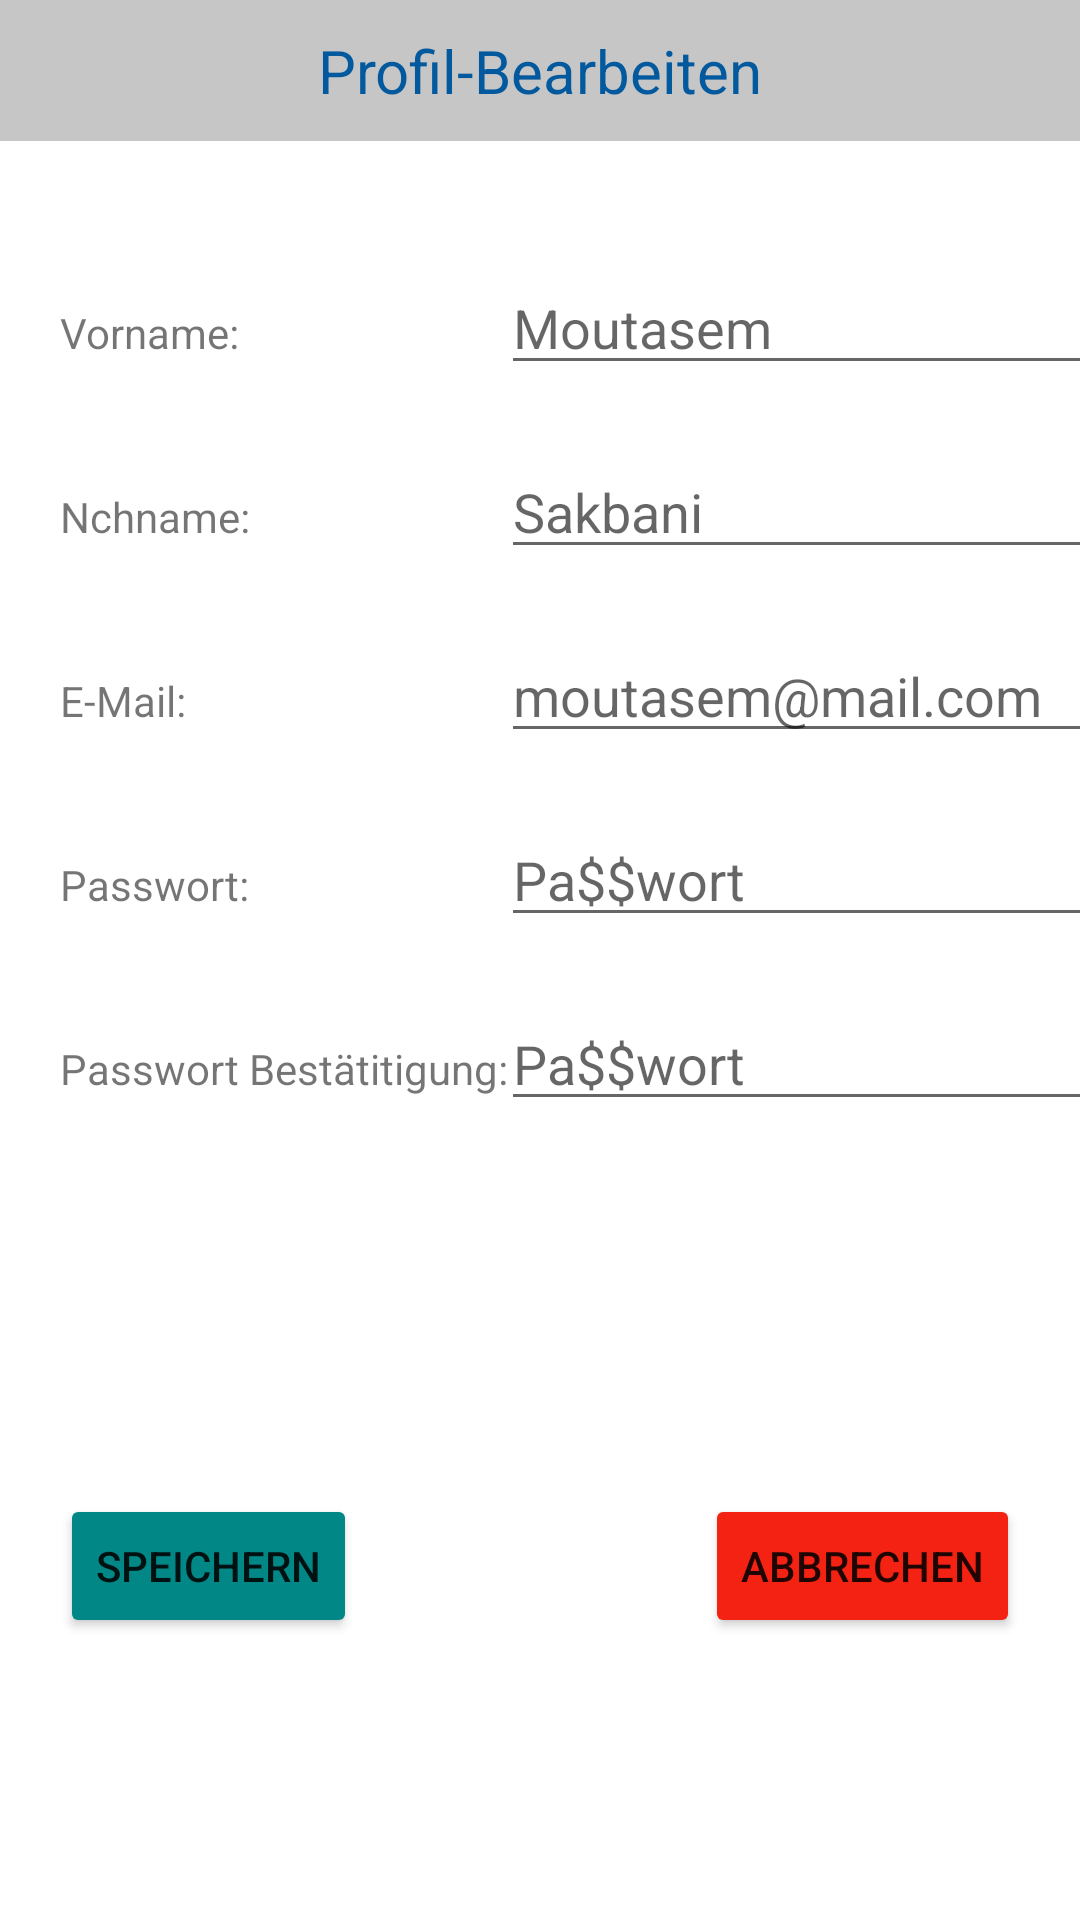

Layout XML and referenced resources for this Android screen:
<!-- AndroidManifest.xml: application theme Theme.ShowUniverse -->
<!-- res/layout/activity_profil_bearbeiten.xml -->
<?xml version="1.0" encoding="utf-8"?>
<androidx.constraintlayout.widget.ConstraintLayout xmlns:android="http://schemas.android.com/apk/res/android"
    xmlns:app="http://schemas.android.com/apk/res-auto"
    xmlns:tools="http://schemas.android.com/tools"
    android:layout_width="match_parent"
    android:layout_height="match_parent"
    tools:context=".controller.ProfilBearbeitenActivity">

    <TextView
        android:id="@+id/txtLogo"
        android:layout_width="match_parent"
        android:layout_height="wrap_content"
        android:layout_centerHorizontal="true"
        android:background="#C6C6C6"
        android:padding="10dp"
        android:text="Profil-Bearbeiten"
        android:textAlignment="center"
        android:textColor="#02599E"
        android:textSize="20dp"
        app:layout_constraintEnd_toEndOf="parent"
        app:layout_constraintStart_toStartOf="parent"
        app:layout_constraintTop_toTopOf="parent" />


    <TextView
        android:id="@+id/textView7"
        android:layout_width="150dp"
        android:layout_height="wrap_content"
        android:layout_marginStart="20dp"
        android:text="Vorname:"
        app:layout_constraintBaseline_toBaselineOf="@+id/txtVorname"
        app:layout_constraintStart_toStartOf="parent" />

    <TextView
        android:id="@+id/textView8"
        android:layout_width="150dp"
        android:layout_height="wrap_content"
        android:text="Nchname:"
        app:layout_constraintBaseline_toBaselineOf="@+id/txtNachname"
        app:layout_constraintEnd_toEndOf="@+id/textView7"
        app:layout_constraintStart_toStartOf="@+id/textView7" />

    <TextView
        android:id="@+id/textView10"
        android:layout_width="150dp"
        android:layout_height="wrap_content"
        android:text="E-Mail:"
        app:layout_constraintBaseline_toBaselineOf="@+id/txtEmail"
        app:layout_constraintEnd_toEndOf="@+id/textView8"
        app:layout_constraintStart_toStartOf="@+id/textView8" />

    <TextView
        android:id="@+id/textView11"
        android:layout_width="150dp"
        android:layout_height="wrap_content"
        android:text="Passwort:"
        app:layout_constraintBaseline_toBaselineOf="@+id/txtPasswort"
        app:layout_constraintEnd_toEndOf="@+id/textView10"
        app:layout_constraintStart_toStartOf="@+id/textView10" />

    <TextView
        android:id="@+id/textView12"
        android:layout_width="150dp"
        android:layout_height="wrap_content"
        android:layout_marginStart="30dp"
        android:text="Passwort Bestätitigung:"
        app:layout_constraintBaseline_toBaselineOf="@+id/txtPasswortCheck"
        app:layout_constraintEnd_toEndOf="@+id/textView11"
        app:layout_constraintHorizontal_bias="1.0"
        app:layout_constraintStart_toStartOf="@+id/textView11" />

    <EditText
        android:id="@+id/txtVorname"
        android:layout_width="200dp"
        android:layout_height="wrap_content"
        android:layout_marginStart="30dp"
        android:layout_marginTop="40dp"
        android:layout_marginEnd="20dp"
        android:hint="Moutasem"
        android:inputType="textPersonName"
        app:layout_constraintEnd_toEndOf="parent"
        app:layout_constraintHorizontal_bias="0.555"
        app:layout_constraintStart_toEndOf="@+id/textView7"
        app:layout_constraintTop_toBottomOf="@+id/txtLogo" />

    <EditText
        android:id="@+id/txtNachname"
        android:layout_width="200dp"
        android:layout_height="wrap_content"
        android:layout_marginTop="20dp"
        android:hint="Sakbani"
        android:inputType="textPersonName"
        app:layout_constraintEnd_toEndOf="@+id/txtVorname"
        app:layout_constraintStart_toStartOf="@+id/txtVorname"
        app:layout_constraintTop_toBottomOf="@+id/txtVorname" />

    <EditText
        android:id="@+id/txtEmail"
        android:layout_width="200dp"
        android:layout_height="wrap_content"
        android:layout_marginTop="20dp"
        android:hint="moutasem@mail.com"
        android:inputType="textEmailAddress"
        app:layout_constraintEnd_toEndOf="@+id/txtNachname"
        app:layout_constraintStart_toStartOf="@+id/txtNachname"
        app:layout_constraintTop_toBottomOf="@+id/txtNachname" />

    <EditText
        android:id="@+id/txtPasswort"
        android:layout_width="200dp"
        android:layout_height="wrap_content"
        android:layout_marginTop="20dp"
        android:hint="Pa$$wort"
        android:inputType="textPassword"
        app:layout_constraintEnd_toEndOf="@+id/txtEmail"
        app:layout_constraintStart_toStartOf="@+id/txtEmail"
        app:layout_constraintTop_toBottomOf="@+id/txtEmail" />

    <EditText
        android:id="@+id/txtPasswortCheck"
        android:layout_width="200dp"
        android:layout_height="wrap_content"
        android:layout_marginTop="20dp"
        android:hint="Pa$$wort"
        android:inputType="textPassword"
        app:layout_constraintEnd_toEndOf="@+id/txtPasswort"
        app:layout_constraintStart_toStartOf="@+id/txtPasswort"
        app:layout_constraintTop_toBottomOf="@+id/txtPasswort" />

    <Button
        android:id="@+id/btnSpeichernProfilBearbeiten"
        android:layout_width="wrap_content"
        android:layout_height="wrap_content"
        android:layout_marginStart="20dp"
        android:backgroundTint="@color/teal_700"
        android:text="Speichern"
        app:layout_constraintBaseline_toBaselineOf="@+id/btnAbbrechenProfilBearbeiten"
        app:layout_constraintStart_toStartOf="parent" />

    <Button
        android:id="@+id/btnAbbrechenProfilBearbeiten"
        android:layout_width="wrap_content"
        android:layout_height="wrap_content"
        android:layout_marginTop="50dp"
        android:layout_marginEnd="20dp"
        android:layout_marginBottom="20dp"
        android:backgroundTint="@color/red"
        android:text="Abbrechen"
        app:layout_constraintBottom_toBottomOf="parent"
        app:layout_constraintEnd_toEndOf="parent"
        app:layout_constraintTop_toBottomOf="@+id/txtPasswortCheck" />

</androidx.constraintlayout.widget.ConstraintLayout>
<!-- resources referenced by this layout -->
<resources>
  <color name="red">#F42213</color>
  <color name="teal_700">#FF018786</color>
  <style name="Theme.ShowUniverse" parent="Theme.MaterialComponents.DayNight.DarkActionBar">
          
          <item name="colorPrimary">@color/purple_500</item>
          <item name="colorPrimaryVariant">@color/purple_700</item>
          <item name="colorOnPrimary">@color/white</item>
          
          <item name="colorSecondary">@color/teal_200</item>
          <item name="colorSecondaryVariant">@color/teal_700</item>
          <item name="colorOnSecondary">@color/black</item>
          
          <item name="android:statusBarColor" tools:targetApi="l">?attr/colorPrimaryVariant</item>
          
      </style>
  <color name="purple_500">#FF6200EE</color>
  <color name="purple_700">#FF3700B3</color>
  <color name="white">#FFFFFFFF</color>
  <color name="teal_200">#FF03DAC5</color>
  <color name="black">#FF000000</color>
</resources>
